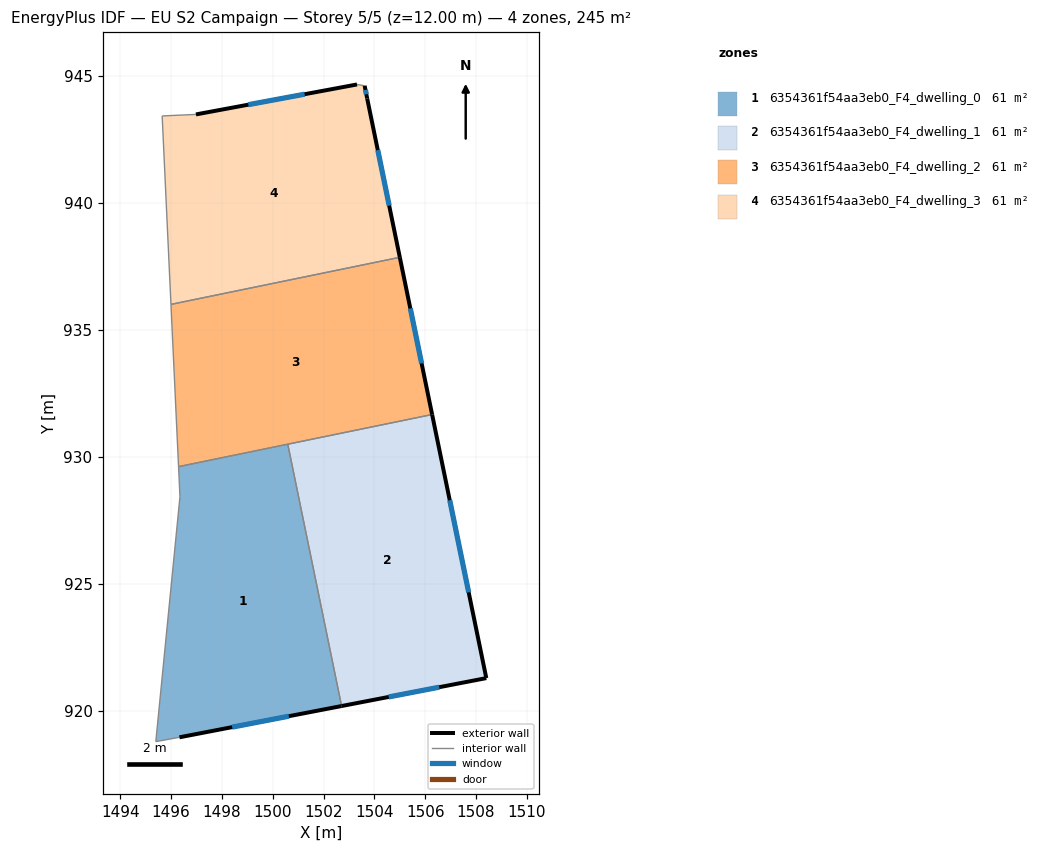
=== STOREY PLAN SPEC (per zone: floor XY polygon, exterior-wall plan segments, windows/doors) ===
zone 1: 6354361f54aa3eb0_F4_dwelling_0  (61.2 m²)
  floor: (1500.59, 930.49) (1502.71, 920.18) (1496.33, 918.95) (1495.40, 918.78) (1496.35, 928.42) (1496.29, 929.61)
  exterior wall: (1496.33, 918.95) – (1502.71, 920.18)  [6.5 m]
    window: (1498.40, 919.35) – (1500.63, 919.78)  [2.4 m²]
  interior walls: 5
zone 2: 6354361f54aa3eb0_F4_dwelling_1  (61.3 m²)
  floor: (1506.27, 931.66) (1508.41, 921.28) (1502.71, 920.18) (1500.59, 930.49)
  exterior wall: (1502.71, 920.18) – (1508.41, 921.28)  [5.8 m]
    window: (1504.56, 920.54) – (1506.55, 920.92)  [2.1 m²]
  exterior wall: (1508.41, 921.28) – (1506.27, 931.66)  [10.6 m]
    window: (1507.71, 924.66) – (1506.97, 928.28)  [3.9 m²]
  interior walls: 2
zone 3: 6354361f54aa3eb0_F4_dwelling_2  (61.2 m²)
  floor: (1505.00, 937.85) (1506.27, 931.66) (1496.29, 929.61) (1495.99, 935.99)
  exterior wall: (1506.27, 931.66) – (1505.00, 937.85)  [6.3 m]
    window: (1505.86, 933.67) – (1505.41, 935.83)  [2.3 m²]
  interior walls: 4
zone 4: 6354361f54aa3eb0_F4_dwelling_3  (61.2 m²)
  floor: (1503.62, 944.60) (1503.72, 944.10) (1505.00, 937.85) (1495.99, 935.99) (1495.65, 943.41) (1496.98, 943.47) (1503.32, 944.65)
  exterior wall: (1503.32, 944.65) – (1496.98, 943.47)  [6.4 m]
    window: (1501.25, 944.27) – (1499.04, 943.85)  [2.4 m²]
  exterior wall: (1503.72, 944.10) – (1503.62, 944.60)  [0.5 m]
    window: (1503.68, 944.26) – (1503.65, 944.44)  [0.2 m²]
  exterior wall: (1505.00, 937.85) – (1503.72, 944.10)  [6.4 m]
    window: (1504.58, 939.88) – (1504.13, 942.07)  [2.3 m²]
  interior walls: 4

=== DERIVED (storey summary) ===
Building: EU S2 Campaign
Storey: 5 of 5  (floor level z = 12.00 m)
Storey gross floor area: 245.0 m²
Zones on this storey: 4
  - 6354361f54aa3eb0_F4_dwelling_0: floor 61.2 m²; exterior wall 6.5 m (19.5 m²); 1 window(s) 2.4 m²; WWR 12.2%
  - 6354361f54aa3eb0_F4_dwelling_1: floor 61.3 m²; exterior wall 16.4 m (49.2 m²); 2 window(s) 6.0 m²; WWR 12.2%
  - 6354361f54aa3eb0_F4_dwelling_2: floor 61.2 m²; exterior wall 6.3 m (19.0 m²); 1 window(s) 2.3 m²; WWR 12.2%
  - 6354361f54aa3eb0_F4_dwelling_3: floor 61.2 m²; exterior wall 13.3 m (40.0 m²); 3 window(s) 4.9 m²; WWR 12.2%
Zone adjacency (shared interzone walls):
  - 6354361f54aa3eb0_F4_dwelling_0 ↔ 6354361f54aa3eb0_F4_dwelling_1
  - 6354361f54aa3eb0_F4_dwelling_0 ↔ 6354361f54aa3eb0_F4_dwelling_2
  - 6354361f54aa3eb0_F4_dwelling_1 ↔ 6354361f54aa3eb0_F4_dwelling_2
  - 6354361f54aa3eb0_F4_dwelling_2 ↔ 6354361f54aa3eb0_F4_dwelling_3